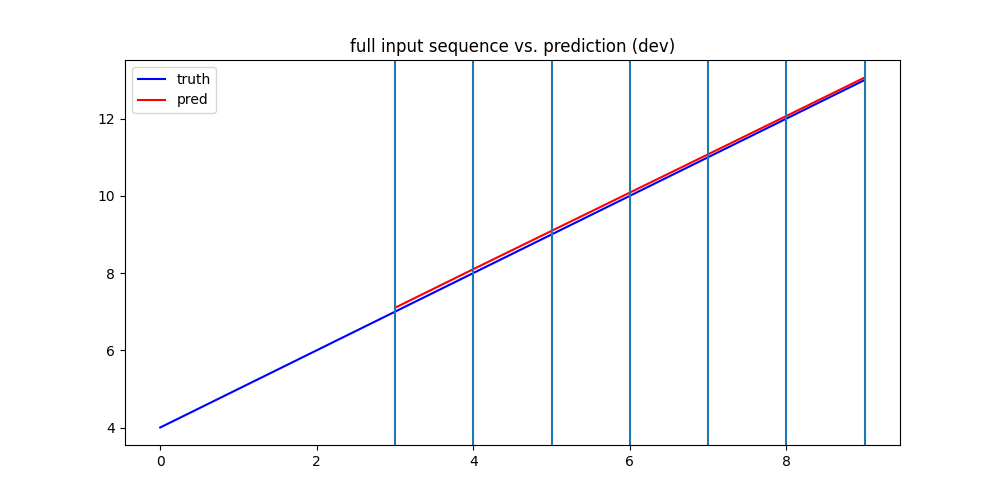

Data behind this chart, as committed beside it:
Actual Values, Predicted Values
4.0, 3.877
5.0, 5.018
6.0, 6.081
7.0, 7.101
8.0, 8.101
9.0, 9.093
10.0, 10.08
11.0, 11.08
12.0, 12.07
13.0, 13.06
